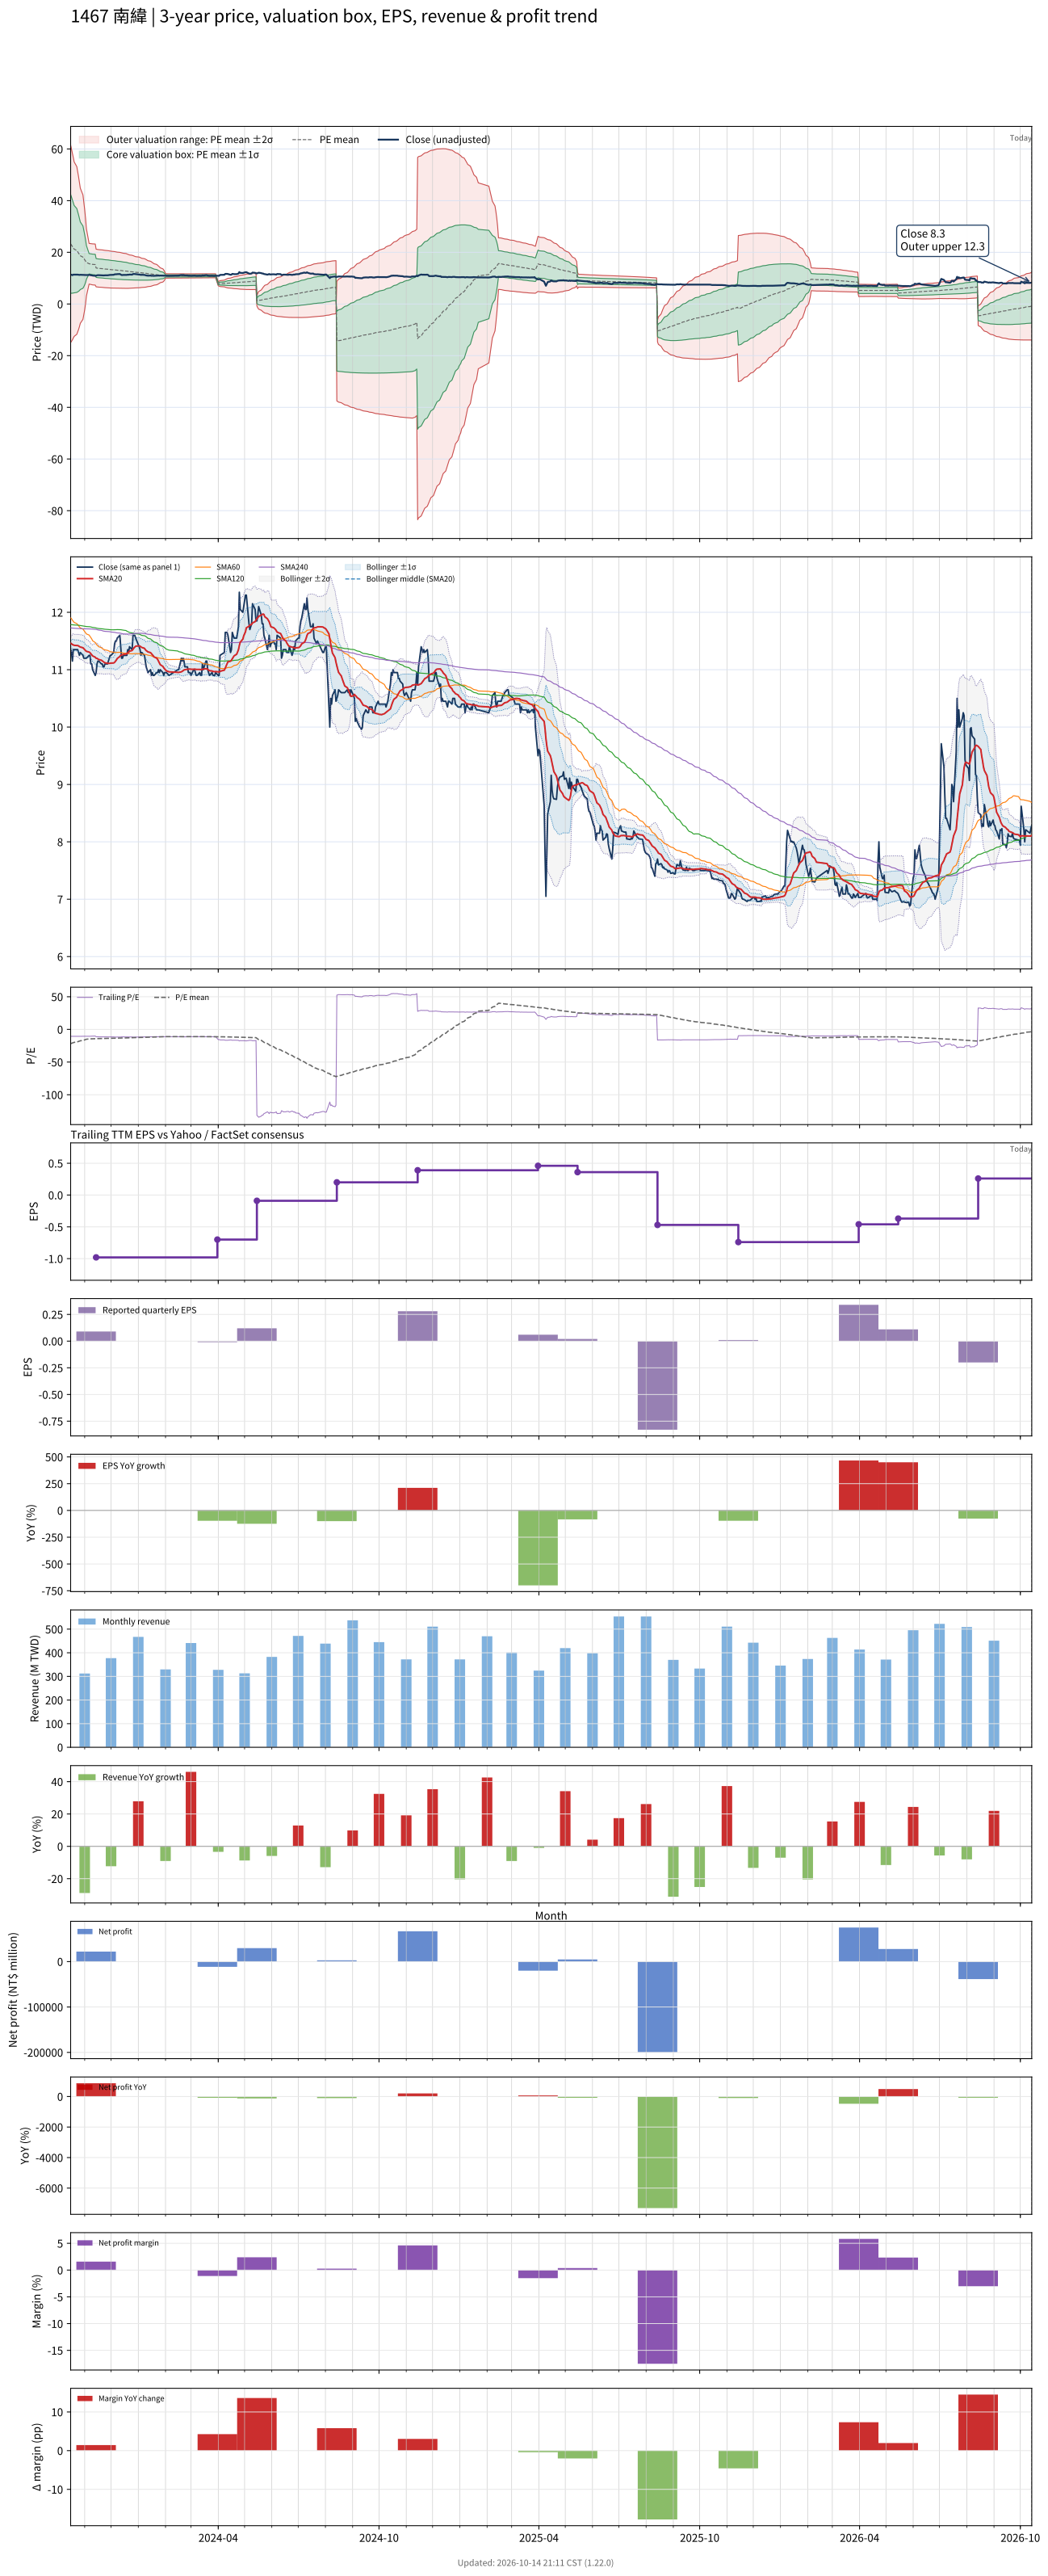

Source data for this figure (header and first rows):
# chart-version: skill-stock-dynamic-val…
date, close, available_date, period_end, eps, ttm_eps, pe, pe_mean, pe_std, price_m2, price_m1, price_mean, price_p1, price_p2, forward_eps, forward_pe, forward_pe_mean, forward_pe_std, forward_price_m2, forward_price_m1, forward_price_mean, forward_price_p1, forward_price_p2, sma20
2023-10-16, 11.35, 2023-08-14, 2023-06-30, -0.29, -1.07, -10.61, -21.74, 17.86, 61.48, 42.37, 23.26, 4.145, -14.97, , , , , , , , , , 11.46
2023-10-17, 11.3, 2023-08-14, 2023-06-30, -0.29, -1.07, -10.56, -21.26, 17.38, 59.95, 41.35, 22.75, 4.148, -14.45, , , , , , , , , , 11.45
2023-10-18, 11.15, 2023-08-14, 2023-06-30, -0.29, -1.07, -10.42, -20.78, 16.88, 58.35, 40.3, 22.24, 4.179, -13.88, , , , , , , , , , 11.44
2023-10-19, 11.35, 2023-08-14, 2023-06-30, -0.29, -1.07, -10.61, -20.31, 16.35, 56.72, 39.22, 21.73, 4.239, -13.25, , , , , , , , , , 11.43
2023-10-20, 11.35, 2023-08-14, 2023-06-30, -0.29, -1.07, -10.61, -19.83, 15.78, 54.99, 38.11, 21.22, 4.339, -12.54, , , , , , , , , , 11.43
2023-10-23, 11.35, 2023-08-14, 2023-06-30, -0.29, -1.07, -10.61, -19.36, 15.17, 53.17, 36.94, 20.71, 4.484, -11.74, , , , , , , , , , 11.42
2023-10-24, 11.35, 2023-08-14, 2023-06-30, -0.29, -1.07, -10.61, -18.88, 14.52, 51.28, 35.74, 20.2, 4.666, -10.87, , , , , , , , , , 11.42
2023-10-25, 11.3, 2023-08-14, 2023-06-30, -0.29, -1.07, -10.56, -18.41, 13.83, 49.29, 34.49, 19.69, 4.898, -9.897, , , , , , , , , , 11.41
2023-10-26, 11.25, 2023-08-14, 2023-06-30, -0.29, -1.07, -10.51, -17.93, 13.07, 47.16, 33.17, 19.18, 5.195, -8.792, , , , , , , , , , 11.4
2023-10-27, 11.3, 2023-08-14, 2023-06-30, -0.29, -1.07, -10.56, -17.44, 12.22, 44.81, 31.74, 18.66, 5.587, -7.488, , , , , , , , , , 11.39
2023-10-30, 11.25, 2023-08-14, 2023-06-30, -0.29, -1.07, -10.51, -16.95, 11.26, 42.23, 30.19, 18.14, 6.089, -5.96, , , , , , , , , , 11.38
2023-10-31, 11.2, 2023-08-14, 2023-06-30, -0.29, -1.07, -10.47, -16.46, 10.2, 39.44, 28.53, 17.61, 6.701, -4.213, , , , , , , , , , 11.37
2023-11-01, 11.2, 2023-08-14, 2023-06-30, -0.29, -1.07, -10.47, -15.98, 9.046, 36.46, 26.78, 17.1, 7.422, -2.257, , , , , , , , , , 11.35
2023-11-02, 11.2, 2023-08-14, 2023-06-30, -0.29, -1.07, -10.47, -15.51, 7.709, 33.09, 24.84, 16.59, 8.343, 0.0942, , , , , , , , , , 11.33
2023-11-03, 11.2, 2023-08-14, 2023-06-30, -0.29, -1.07, -10.47, -15.03, 6.047, 29.02, 22.55, 16.08, 9.611, 3.141, , , , , , , , , , 11.32
2023-11-06, 11.25, 2023-08-14, 2023-06-30, -0.29, -1.07, -10.51, -14.56, 3.676, 23.44, 19.51, 15.58, 11.64, 7.709, , , , , , , , , , 11.31
2023-11-07, 11.25, 2023-08-14, 2023-06-30, -0.29, -1.07, -10.51, -14.5, 3.684, 23.4, 19.46, 15.51, 11.57, 7.629, , , , , , , , , , 11.3
2023-11-08, 11.1, 2023-08-14, 2023-06-30, -0.29, -1.07, -10.37, -14.44, 3.694, 23.36, 19.4, 15.45, 11.5, 7.547, , , , , , , , , , 11.28
2023-11-09, 11.1, 2023-08-14, 2023-06-30, -0.29, -1.07, -10.37, -14.38, 3.701, 23.31, 19.35, 15.39, 11.43, 7.467, , , , , , , , , , 11.26
2023-11-10, 11, 2023-08-14, 2023-06-30, -0.29, -1.07, -10.28, -14.32, 3.709, 23.26, 19.29, 15.32, 11.35, 7.386, , , , , , , , , , 11.24
2023-11-13, 10.9, 2023-08-14, 2023-06-30, -0.29, -1.07, -10.19, -14.26, 3.716, 23.21, 19.23, 15.26, 11.28, 7.306, , , , , , , , , , 11.22
2023-11-14, 10.95, 2023-11-14, 2023-09-30, 0.09, -0.98, -11.17, -14.21, 3.714, 21.2, 17.56, 13.92, 10.28, 6.642, , , , , , , , , , 11.2
2023-11-15, 11.1, 2023-11-14, 2023-09-30, 0.09, -0.98, -11.33, -14.16, 3.711, 21.15, 17.51, 13.87, 10.24, 6.598, , , , , , , , , , 11.2
2023-11-16, 11.15, 2023-11-14, 2023-09-30, 0.09, -0.98, -11.38, -14.1, 3.708, 21.09, 17.46, 13.82, 10.19, 6.556, , , , , , , , , , 11.19
2023-11-17, 11.15, 2023-11-14, 2023-09-30, 0.09, -0.98, -11.38, -14.06, 3.704, 21.03, 17.4, 13.77, 10.14, 6.514, , , , , , , , , , 11.18
2023-11-20, 11.1, 2023-11-14, 2023-09-30, 0.09, -0.98, -11.33, -14.01, 3.7, 20.98, 17.35, 13.73, 10.1, 6.473, , , , , , , , , , 11.16
2023-11-21, 11.1, 2023-11-14, 2023-09-30, 0.09, -0.98, -11.33, -13.96, 3.696, 20.92, 17.3, 13.68, 10.05, 6.433, , , , , , , , , , 11.15
2023-11-22, 11.05, 2023-11-14, 2023-09-30, 0.09, -0.98, -11.28, -13.91, 3.692, 20.86, 17.25, 13.63, 10.01, 6.393, , , , , , , , , , 11.14
2023-11-23, 11.05, 2023-11-14, 2023-09-30, 0.09, -0.98, -11.28, -13.86, 3.687, 20.81, 17.19, 13.58, 9.967, 6.354, , , , , , , , , , 11.13
2023-11-24, 11.1, 2023-11-14, 2023-09-30, 0.09, -0.98, -11.33, -13.81, 3.681, 20.75, 17.14, 13.53, 9.925, 6.317, , , , , , , , , , 11.12
2023-11-27, 11.1, 2023-11-14, 2023-09-30, 0.09, -0.98, -11.33, -13.76, 3.675, 20.69, 17.09, 13.48, 9.883, 6.282, , , , , , , , , , 11.11
2023-11-28, 11.15, 2023-11-14, 2023-09-30, 0.09, -0.98, -11.38, -13.71, 3.666, 20.62, 17.03, 13.44, 9.843, 6.25, , , , , , , , , , 11.11
2023-11-29, 11.2, 2023-11-14, 2023-09-30, 0.09, -0.98, -11.43, -13.66, 3.657, 20.55, 16.97, 13.39, 9.804, 6.22, , , , , , , , , , 11.11
2023-11-30, 11.25, 2023-11-14, 2023-09-30, 0.09, -0.98, -11.48, -13.61, 3.646, 20.49, 16.91, 13.34, 9.766, 6.193, , , , , , , , , , 11.11
2023-12-01, 11.25, 2023-11-14, 2023-09-30, 0.09, -0.98, -11.48, -13.56, 3.636, 20.42, 16.86, 13.29, 9.729, 6.166, , , , , , , , , , 11.12
2023-12-04, 11.3, 2023-11-14, 2023-09-30, 0.09, -0.98, -11.53, -13.52, 3.625, 20.35, 16.8, 13.25, 9.693, 6.141, , , , , , , , , , 11.12
2023-12-05, 11.45, 2023-11-14, 2023-09-30, 0.09, -0.98, -11.68, -13.47, 3.613, 20.28, 16.74, 13.2, 9.66, 6.12, , , , , , , , , , 11.13
2023-12-06, 11.5, 2023-11-14, 2023-09-30, 0.09, -0.98, -11.73, -13.42, 3.6, 20.21, 16.68, 13.16, 9.628, 6.1, , , , , , , , , , 11.15
2023-12-07, 11.5, 2023-11-14, 2023-09-30, 0.09, -0.98, -11.73, -13.38, 3.586, 20.14, 16.62, 13.11, 9.597, 6.083, , , , , , , , , , 11.17
2023-12-08, 11.55, 2023-11-14, 2023-09-30, 0.09, -0.98, -11.79, -13.33, 3.57, 20.06, 16.56, 13.07, 9.567, 6.069, , , , , , , , , , 11.2
2023-12-11, 11.6, 2023-11-14, 2023-09-30, 0.09, -0.98, -11.84, -13.28, 3.551, 19.98, 16.5, 13.02, 9.539, 6.059, , , , , , , , , , 11.23
2023-12-12, 11.4, 2023-11-14, 2023-09-30, 0.09, -0.98, -11.63, -13.23, 3.532, 19.89, 16.43, 12.97, 9.509, 6.048, , , , , , , , , , 11.25
2023-12-13, 11.2, 2023-11-14, 2023-09-30, 0.09, -0.98, -11.43, -13.18, 3.514, 19.81, 16.36, 12.92, 9.477, 6.034, , , , , , , , , , 11.26
2023-12-14, 11.2, 2023-11-14, 2023-09-30, 0.09, -0.98, -11.43, -13.13, 3.495, 19.72, 16.3, 12.87, 9.446, 6.021, , , , , , , , , , 11.26
2023-12-15, 11.25, 2023-11-14, 2023-09-30, 0.09, -0.98, -11.48, -13.08, 3.475, 19.63, 16.23, 12.82, 9.416, 6.011, , , , , , , , , , 11.27
2023-12-18, 11.25, 2023-11-14, 2023-09-30, 0.09, -0.98, -11.48, -13.03, 3.446, 19.52, 16.15, 12.77, 9.39, 6.012, , , , , , , , , , 11.27
2023-12-19, 11.25, 2023-11-14, 2023-09-30, 0.09, -0.98, -11.48, -12.96, 3.404, 19.38, 16.04, 12.71, 9.37, 6.034, , , , , , , , , , 11.28
2023-12-20, 11.35, 2023-11-14, 2023-09-30, 0.09, -0.98, -11.58, -12.91, 3.368, 19.25, 15.95, 12.65, 9.349, 6.048, , , , , , , , , , 11.29
2023-12-21, 11.3, 2023-11-14, 2023-09-30, 0.09, -0.98, -11.53, -12.85, 3.327, 19.11, 15.85, 12.59, 9.33, 6.069, , , , , , , , , , 11.31
2023-12-22, 11.4, 2023-11-14, 2023-09-30, 0.09, -0.98, -11.63, -12.79, 3.288, 18.98, 15.76, 12.53, 9.312, 6.089, , , , , , , , , , 11.32
2023-12-25, 11.35, 2023-11-14, 2023-09-30, 0.09, -0.98, -11.58, -12.73, 3.248, 18.84, 15.66, 12.48, 9.295, 6.112, , , , , , , , , , 11.34
2023-12-26, 11.6, 2023-11-14, 2023-09-30, 0.09, -0.98, -11.84, -12.68, 3.208, 18.71, 15.57, 12.43, 9.281, 6.138, , , , , , , , , , 11.36
2023-12-27, 11.6, 2023-11-14, 2023-09-30, 0.09, -0.98, -11.84, -12.63, 3.167, 18.58, 15.48, 12.37, 9.269, 6.165, , , , , , , , , , 11.38
2023-12-28, 11.6, 2023-11-14, 2023-09-30, 0.09, -0.98, -11.84, -12.57, 3.125, 18.45, 15.38, 12.32, 9.257, 6.195, , , , , , , , , , 11.39
2023-12-29, 11.55, 2023-11-14, 2023-09-30, 0.09, -0.98, -11.79, -12.52, 3.083, 18.31, 15.29, 12.27, 9.247, 6.225, , , , , , , , , , 11.41
2024-01-02, 11.4, 2023-11-14, 2023-09-30, 0.09, -0.98, -11.63, -12.46, 3.036, 18.16, 15.19, 12.21, 9.237, 6.262, , , , , , , , , , 11.41
2024-01-03, 11.35, 2023-11-14, 2023-09-30, 0.09, -0.98, -11.58, -12.4, 2.986, 18.01, 15.08, 12.16, 9.23, 6.304, , , , , , , , , , 11.41
2024-01-04, 11.25, 2023-11-14, 2023-09-30, 0.09, -0.98, -11.48, -12.35, 2.934, 17.85, 14.97, 12.1, 9.224, 6.348, , , , , , , , , , 11.4
2024-01-05, 11.3, 2023-11-14, 2023-09-30, 0.09, -0.98, -11.53, -12.29, 2.88, 17.69, 14.86, 12.04, 9.22, 6.398, , , , , , , , , , 11.39
... 669 more rows
